Run: headless pygame with SDL's dummy video driver; simulated clock (each Clock.tick advances the game by its frame time, no real sleeping); random seed 0; keys injected as events and as key.get_pressed() state; no mouse input.
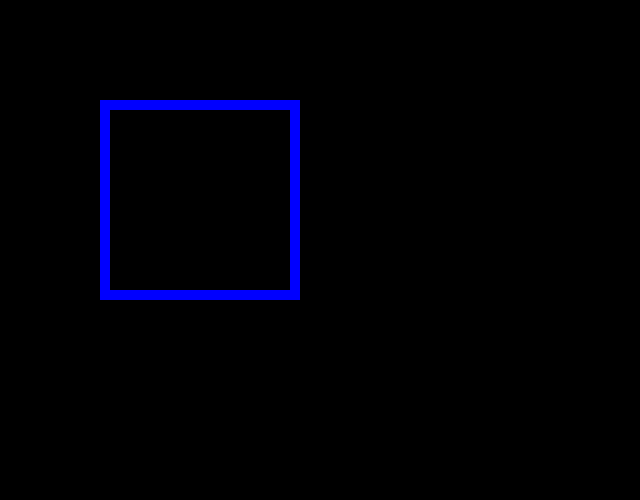
Frame 1 of 4 · flips 1–60 · no input
Frame 2 of 4 · flips 61–180 · tapped SPACE, RETURN · held RIGHT (→), D · screen unchanged from frame 1, image omitted
Frame 3 of 4 · flips 181–300 · held DOWN (↓), S · screen unchanged from frame 2, image omitted
Frame 4 of 4 · flips 301–420 · held LEFT (←), A, UP (↑), W · screen unchanged from frame 3, image omitted

The pygame program that drew these frames:

import pygame
from pygame.locals import *

runGame = True

def initialize():
    pygame.init()
    surface = pygame.display.set_mode((640, 500)) #.convert_alpha() Initialize main surface
    pygame.display.set_caption("Rose Royale") # Set window title

    # Add objects to window
    rectangleOne = pygame.Rect((100, 100, 200, 200))
    pygame.draw.rect(surface, (0, 0, 255), rectangleOne, 10)

    # Game loop
    while runGame:
        for e in pygame.event.get(): # Pass events to event handler
            handleEvent(e)
        pygame.display.update() # Update display
    

# Event handler
def handleEvent(event):
    if event.type == QUIT:
        pygame.quit()
        exit(0)

if __name__ == "__main__":
    initialize()
